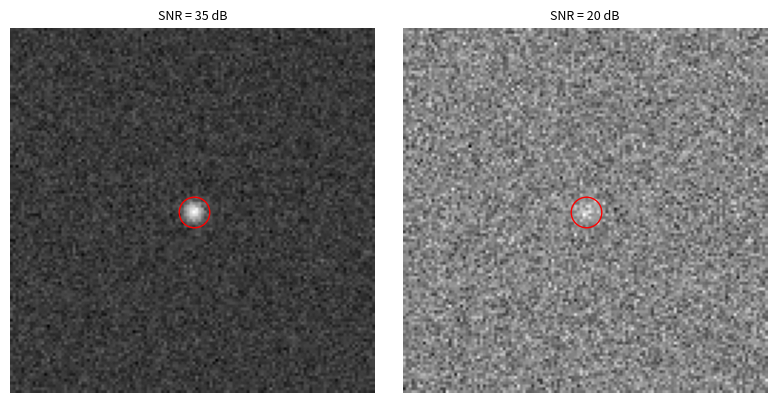

Reproduce this figure in Python.
"""Synthetic infrared image: point target in noise."""

import numpy as np

def make_psf(shape, pos, psf_width):
    """Gaussian point spread function at a sub-pixel position"""
    rows, cols = np.indices(shape)
    r2 = (rows - pos[0])**2 + (cols - pos[1])**2
    p = np.exp(-r2 / (2 * psf_width**2))
    return p / np.linalg.norm(p)


def make_image(shape, pos, snr_lin, psf_width, rng, sigma=1.0):
    """Single image z = a * p(pos) + w"""
    a = np.sqrt(snr_lin) * sigma
    w = sigma * rng.standard_normal(shape)
    return a * make_psf(shape, pos, psf_width) + w


if __name__ == "__main__":
    import matplotlib.pyplot as plt

    shape, pos = (128, 128), (64.0, 64.0)
    rng = np.random.default_rng(0)

    fig, ax = plt.subplots(1, 2, figsize=(8, 4))
    for axis, snr_db in zip(ax, [35, 20]):
        z = make_image(shape, pos, 10**(snr_db / 10), psf_width=2.5, rng=rng)
        axis.imshow(z, cmap="gray")
        axis.plot(pos[1], pos[0], "ro", mfc="none", ms=22)
        axis.set_title(f"SNR = {snr_db} dB", fontsize=9)
        axis.axis("off")
    plt.tight_layout()
    plt.show()
